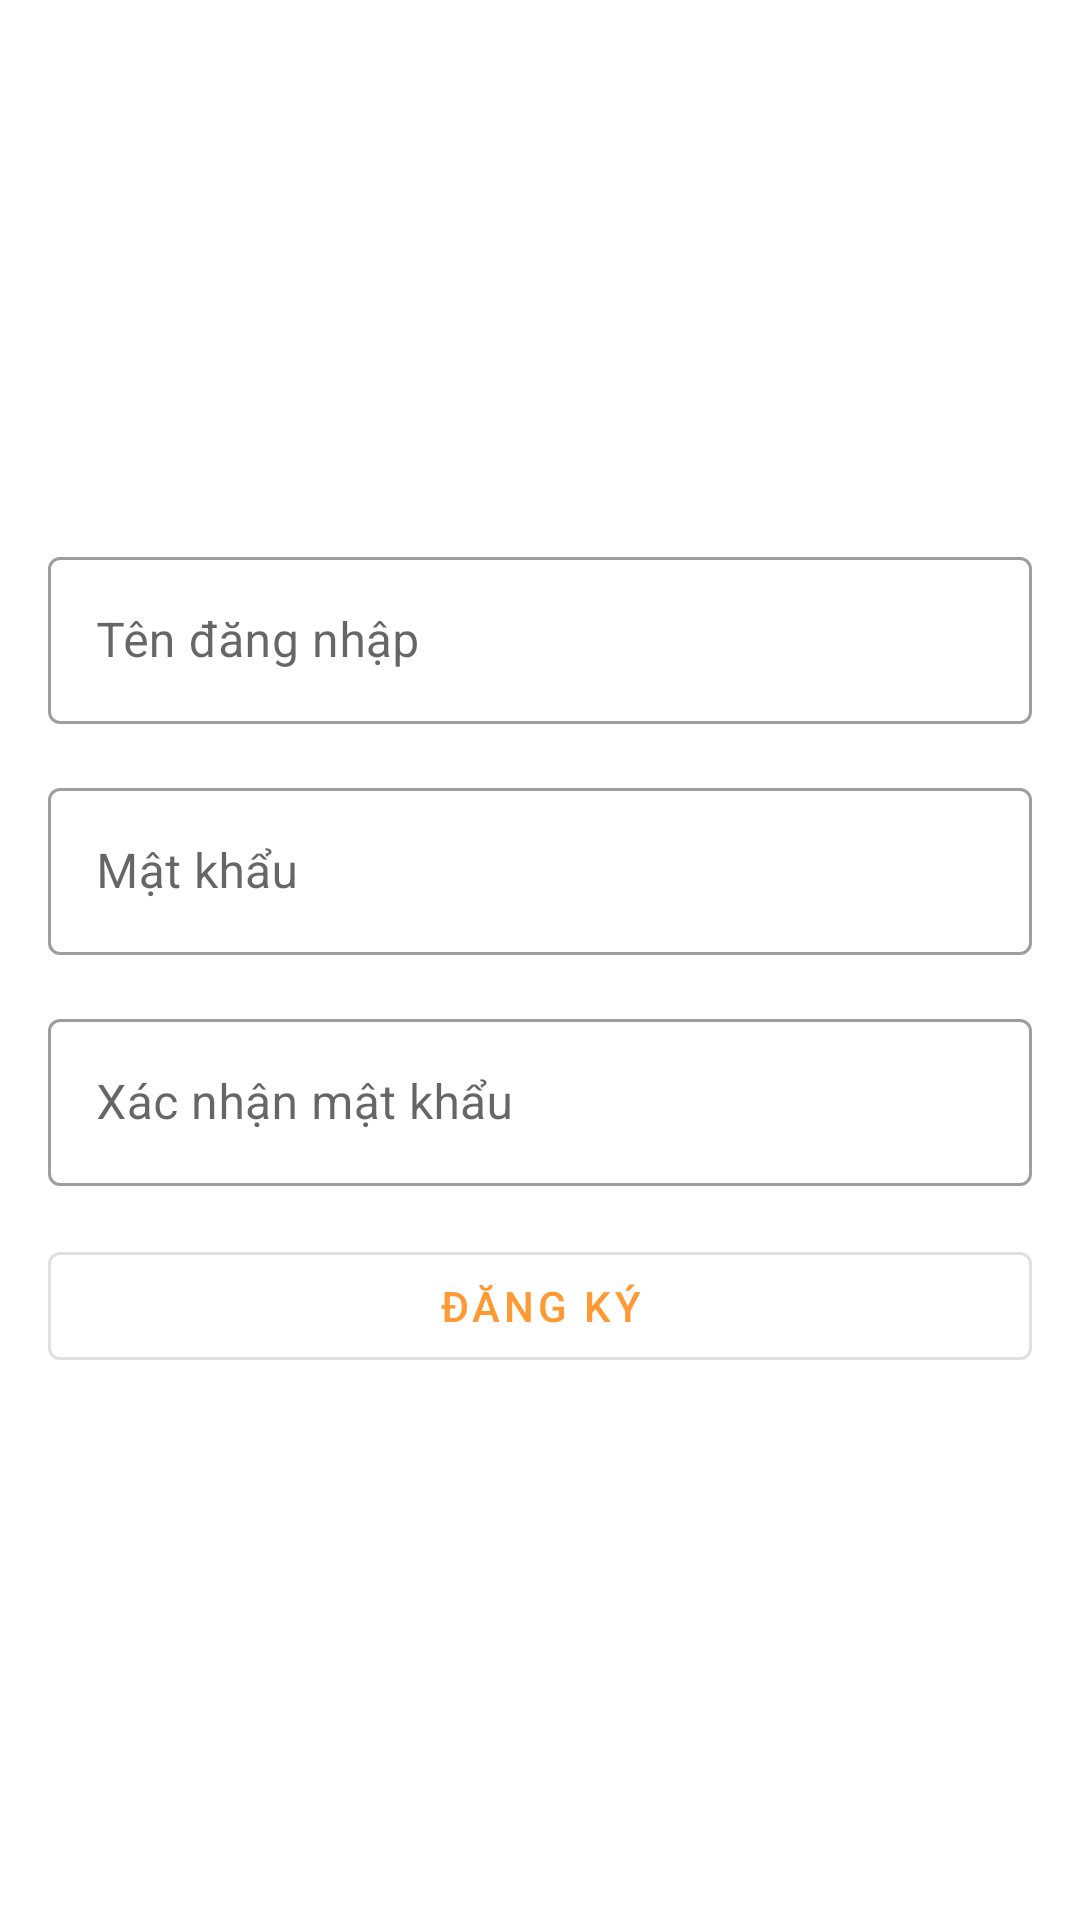

Produce the Android XML layout that renders to this screen, including the resource entries it uses.
<!-- AndroidManifest.xml: application theme Theme.MyApplication -->
<!-- res/layout/activity_register.xml -->
<?xml version="1.0" encoding="utf-8"?>
<androidx.constraintlayout.widget.ConstraintLayout xmlns:android="http://schemas.android.com/apk/res/android"
    xmlns:app="http://schemas.android.com/apk/res-auto"
    xmlns:tools="http://schemas.android.com/tools"
    android:layout_width="match_parent"
    android:layout_height="match_parent"
    tools:context=".Register">

    <LinearLayout
        android:layout_width="match_parent"
        android:layout_height="match_parent"
        android:orientation="vertical"
        android:gravity="center"
        android:padding="16dp"
        android:background="@drawable/backgournd">>

        <com.google.android.material.textfield.TextInputLayout
            android:id="@+id/usernameInputLayout"
            style="@style/Widget.MaterialComponents.TextInputLayout.OutlinedBox"
            android:layout_width="match_parent"
            android:layout_height="wrap_content"
            android:layout_marginBottom="16dp">

            <com.google.android.material.textfield.TextInputEditText
                android:id="@+id/usernameInput"
                android:layout_width="match_parent"
                android:layout_height="wrap_content"
                android:hint="Tên đăng nhập" />
        </com.google.android.material.textfield.TextInputLayout>

        <com.google.android.material.textfield.TextInputLayout
            android:id="@+id/passwordInputLayout"
            style="@style/Widget.MaterialComponents.TextInputLayout.OutlinedBox"
            android:layout_width="match_parent"
            android:layout_height="wrap_content"
            android:layout_marginBottom="16dp">

            <com.google.android.material.textfield.TextInputEditText
                android:id="@+id/passwordInput"
                android:layout_width="match_parent"
                android:layout_height="wrap_content"
                android:hint="Mật khẩu"
                android:inputType="textPassword" />


            
            
            
            
            
            
            
            
            
            
            
            
            
            
            
            
            
            
        </com.google.android.material.textfield.TextInputLayout>

        <com.google.android.material.textfield.TextInputLayout
            android:id="@+id/confirmPasswordInputLayout"
            style="@style/Widget.MaterialComponents.TextInputLayout.OutlinedBox"
            android:layout_width="match_parent"
            android:layout_height="wrap_content"
            android:layout_marginBottom="16dp">

            <com.google.android.material.textfield.TextInputEditText
                android:id="@+id/confirmPasswordInput"
                android:layout_width="match_parent"
                android:layout_height="wrap_content"
                android:hint="Xác nhận mật khẩu"
                android:inputType="textPassword" />
        </com.google.android.material.textfield.TextInputLayout>

        <com.google.android.material.button.MaterialButton
            android:id="@+id/registerButton"
            style="@style/Widget.MaterialComponents.Button.OutlinedButton"
            android:layout_width="match_parent"
            android:layout_height="wrap_content"
            android:text="Đăng ký" />
    </LinearLayout>

</androidx.constraintlayout.widget.ConstraintLayout>
<!-- resources referenced by this layout -->
<resources>
  <style name="Theme.MyApplication" parent="Theme.MaterialComponents.DayNight.DarkActionBar">
          
          <item name="colorPrimary">@color/Orange</item>
          <item name="colorPrimaryVariant">@color/Cian1</item>
          <item name="colorOnPrimary">@color/Yelow</item>
          
          <item name="colorSecondary">@color/teal_200</item>
          <item name="colorSecondaryVariant">@color/teal_700</item>
          <item name="colorOnSecondary">@color/black</item>
          
          <item name="android:statusBarColor" tools:targetApi="l">?attr/colorPrimaryVariant</item>
          
      </style>
  <color name="Orange">#FF9933</color>
  <color name="Cian1">#009999</color>
  <color name="Yelow">#FFFF00</color>
  <color name="teal_200">#FF03DAC5</color>
  <color name="teal_700">#FF018786</color>
  <color name="black">#FF000000</color>
</resources>
